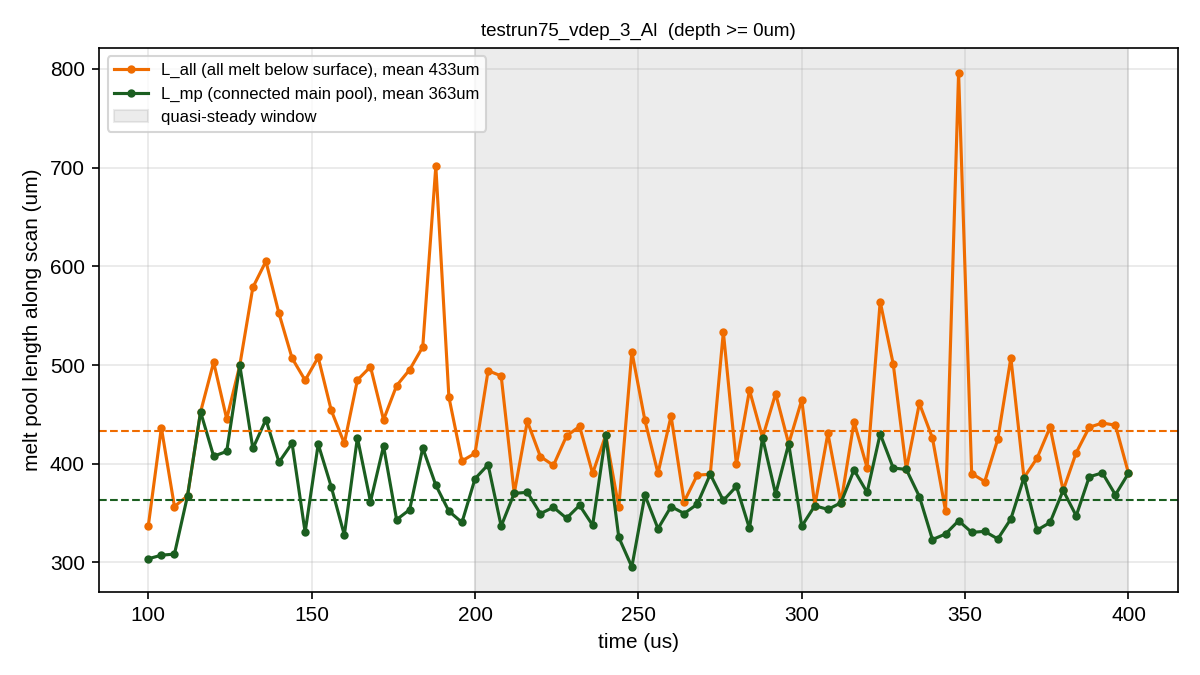

Values plotted in this chart, from the file beside it:
time_s, L_mp_um, front_ahead_of_laser_um, tail_behind_laser_um, L_all_um, laser_z_mm, front_clipped, tail_clipped, in_steady_window
0.0001, 303.7, 59.57, 244.1, 337.1, 1.1, 0, 0, 0
0.000104, 307.3, 68.46, 238.9, 436.4, 1.124, 0, 0, 0
0.000108, 308.5, 68.2, 240.3, 356.6, 1.148, 0, 0, 0
0.000112, 367.4, 65.39, 302, 367.4, 1.172, 0, 0, 0
0.000116, 452.5, 61.42, 391.1, 452.5, 1.196, 0, 0, 0
0.00012, 407.6, 56.01, 351.6, 502.8, 1.22, 0, 0, 0
0.000124, 412.5, 57.01, 355.5, 445.4, 1.244, 0, 0, 0
0.000128, 499.7, 59.53, 440.2, 499.7, 1.268, 0, 0, 0
0.000132, 415.5, 59.61, 355.9, 578.6, 1.292, 0, 0, 0
0.000136, 444.7, 57.92, 386.8, 605.1, 1.316, 0, 0, 0
0.00014, 401.6, 58.49, 343.1, 552.2, 1.34, 0, 0, 0
0.000144, 420.7, 58.6, 362.1, 507, 1.364, 0, 0, 0
0.000148, 330.6, 60.14, 270.4, 484.6, 1.388, 0, 0, 0
0.000152, 419.9, 64.08, 355.8, 507.8, 1.412, 0, 0, 0
0.000156, 376.6, 65.95, 310.6, 454, 1.436, 0, 0, 0
0.00016, 327.8, 64.02, 263.8, 420.6, 1.46, 0, 0, 0
0.000164, 426.4, 57.7, 368.7, 484.8, 1.484, 0, 0, 0
0.000168, 361.5, 59.77, 301.7, 498.2, 1.508, 0, 0, 0
0.000172, 417.9, 58.7, 359.2, 444.6, 1.532, 0, 0, 0
0.000176, 343.3, 58.72, 284.6, 479.1, 1.556, 0, 0, 0
0.00018, 353.5, 61.96, 291.5, 495.3, 1.58, 0, 0, 0
0.000184, 416, 61.21, 354.7, 518.4, 1.604, 0, 0, 0
0.000188, 378.2, 62.92, 315.3, 701.3, 1.628, 0, 0, 0
0.000192, 351.9, 63.15, 288.8, 467.5, 1.652, 0, 0, 0
0.000196, 340.5, 63.57, 277, 402.8, 1.676, 0, 0, 0
0.0002, 384.8, 61.19, 323.6, 410.6, 1.7, 0, 0, 1
0.000204, 399, 61.38, 337.6, 494.3, 1.724, 0, 0, 1
0.000208, 336.8, 62.14, 274.7, 488.9, 1.748, 0, 0, 1
0.000212, 370, 61.41, 308.6, 370, 1.772, 0, 0, 1
0.000216, 371, 60.7, 310.3, 442.9, 1.796, 0, 0, 1
0.00022, 349.4, 60.27, 289.2, 407.3, 1.82, 0, 0, 1
0.000224, 355.9, 59.95, 295.9, 398.3, 1.844, 0, 0, 1
0.000228, 344.8, 60.42, 284.3, 428.1, 1.868, 0, 0, 1
0.000232, 357.8, 60.86, 297, 437.9, 1.892, 0, 0, 1
0.000236, 337.7, 62.61, 275, 390.2, 1.916, 0, 0, 1
0.00024, 428.9, 65.88, 363.1, 428.9, 1.94, 0, 0, 1
0.000244, 325.4, 62.82, 262.6, 355.9, 1.964, 0, 0, 1
0.000248, 295.5, 59.77, 235.7, 513.5, 1.988, 0, 0, 1
0.000252, 368.2, 58.69, 309.6, 443.8, 2.012, 0, 0, 1
0.000256, 334.2, 59.74, 274.5, 390.4, 2.036, 0, 0, 1
0.00026, 356.6, 59.44, 297.2, 448.3, 2.06, 0, 0, 1
0.000264, 349.6, 59, 290.6, 361.6, 2.084, 0, 0, 1
0.000268, 359, 60.05, 299, 388.4, 2.108, 0, 0, 1
0.000272, 389.3, 58.37, 330.9, 389.3, 2.132, 0, 0, 1
0.000276, 362.8, 59.23, 303.5, 533.4, 2.156, 0, 0, 1
0.00028, 377.1, 59.95, 317.1, 399.2, 2.18, 0, 0, 1
0.000284, 334.4, 60.14, 274.2, 474.5, 2.204, 0, 0, 1
0.000288, 426.4, 60.27, 366.1, 426.4, 2.228, 0, 0, 1
0.000292, 369.3, 60.46, 308.8, 471.1, 2.252, 0, 0, 1
0.000296, 420.2, 60.47, 359.7, 420.2, 2.276, 0, 0, 1
0.0003, 336.7, 59.96, 276.8, 464.6, 2.3, 0, 0, 1
0.000304, 357.4, 60.99, 296.5, 357.4, 2.324, 0, 0, 1
0.000308, 353.7, 59.14, 294.6, 430.8, 2.348, 0, 0, 1
0.000312, 360.5, 60.47, 300, 360.5, 2.372, 0, 0, 1
0.000316, 393.6, 58.54, 335.1, 442.4, 2.396, 0, 0, 1
0.00032, 371, 60.02, 310.9, 395.9, 2.42, 0, 0, 1
0.000324, 430.2, 61.73, 368.5, 564.3, 2.444, 0, 0, 1
0.000328, 395.6, 65.21, 330.4, 500.9, 2.468, 0, 0, 1
0.000332, 394.2, 63.32, 330.9, 394.2, 2.492, 0, 0, 1
0.000336, 366.8, 60.35, 306.4, 461.1, 2.516, 0, 0, 1
... 28 more rows
